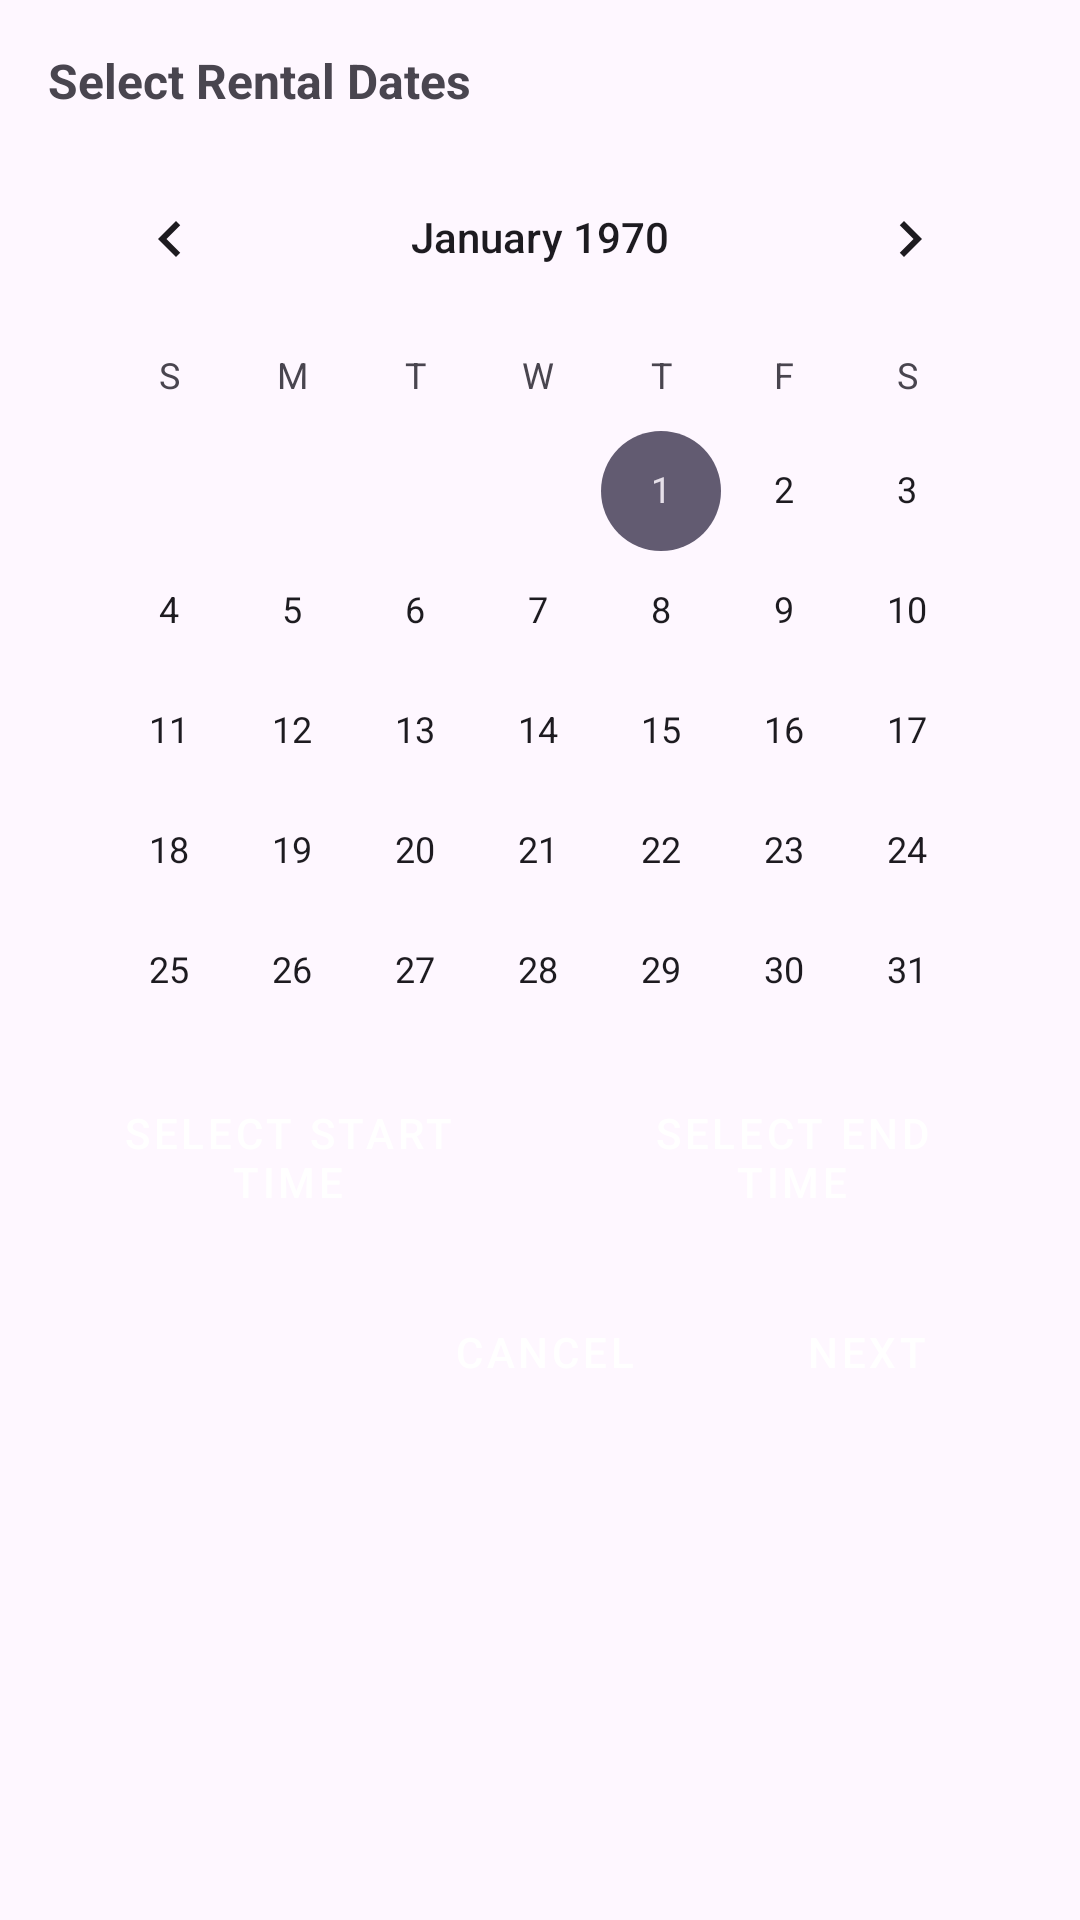

Android layout source for this screen:
<!-- AndroidManifest.xml: application theme AppTheme -->
<!-- res/layout/rent_car_dialog.xml -->
<LinearLayout xmlns:android="http://schemas.android.com/apk/res/android"
    android:layout_width="match_parent"
    android:layout_height="wrap_content"
    android:orientation="vertical"
    android:padding="16dp">

    <TextView
        android:layout_width="wrap_content"
        android:layout_height="wrap_content"
        android:text="Select Rental Dates"
        android:textSize="16sp"
        android:textStyle="bold"
        android:layout_marginBottom="8dp"/>

    <CalendarView
        android:id="@+id/calendarView"
        android:layout_width="match_parent"
        android:layout_height="300dp"
        android:layout_marginBottom="16dp"/>

    <LinearLayout
        android:layout_width="match_parent"
        android:layout_height="wrap_content"
        android:orientation="horizontal"
        android:layout_marginBottom="16dp">

        <Button
            android:id="@+id/startTimeButton"
            android:layout_width="0dp"
            android:layout_height="wrap_content"
            android:layout_weight="1"
            android:text="Select Start Time"
            android:layout_marginEnd="8dp"
            android:backgroundTint="#25AEB1"/>

        <Button
            android:id="@+id/endTimeButton"
            android:layout_width="0dp"
            android:layout_height="wrap_content"
            android:layout_weight="1"
            android:text="Select End Time"
            android:backgroundTint="#25AEB1"/>
    </LinearLayout>

    <LinearLayout
        android:layout_width="match_parent"
        android:layout_height="wrap_content"
        android:orientation="horizontal"
        android:gravity="end">

        <Button
            android:id="@+id/cancelButton"
            android:layout_width="95dp"
            android:layout_height="40dp"
            android:layout_margin="5dp"
            android:text="Cancel"
            android:backgroundTint="#CE4654"/>

        <Button
            android:id="@+id/nextButton"
            android:layout_width="100dp"
            android:layout_height="40dp"
            android:text="Next"
            android:layout_margin="5dp" />
    </LinearLayout>

</LinearLayout>
<!-- resources referenced by this layout -->
<resources>
  <style name="AppTheme" parent="Theme.CarRentalApp">
          <item name="colorPrimary">@color/primaryColor</item>
          <item name="colorPrimaryVariant">@color/primaryDarkColor</item>
          <item name="colorOnPrimary">@android:color/white</item>
  
          
          <item name="android:statusBarColor">@color/primaryColor</item>
  
          
          
          <item name="android:windowLightStatusBar">false</item>
  
          
          <item name="buttonStyle">@style/Widget.App.Button.Rounded</item>
      </style>
  <style name="Theme.CarRentalApp" parent="Base.Theme.CarRentalApp" />
  <color name="primaryColor">#0D47A1</color>
  <color name="primaryDarkColor">#002171</color>
  <style name="Widget.App.Button.Rounded" parent="Widget.MaterialComponents.Button">
          <item name="shapeAppearanceOverlay">@style/ShapeAppearance.App.Button</item>
          <item name="backgroundTint">@color/primaryColor</item>
          <item name="android:textColor">@android:color/white</item>
      </style>
  <style name="Base.Theme.CarRentalApp" parent="Theme.Material3.DayNight.NoActionBar">
          
          
      </style>
  <style name="ShapeAppearance.App.Button" parent="">
          <item name="cornerFamily">rounded</item>
          <item name="cornerSize">16dp</item>
      </style>
</resources>
